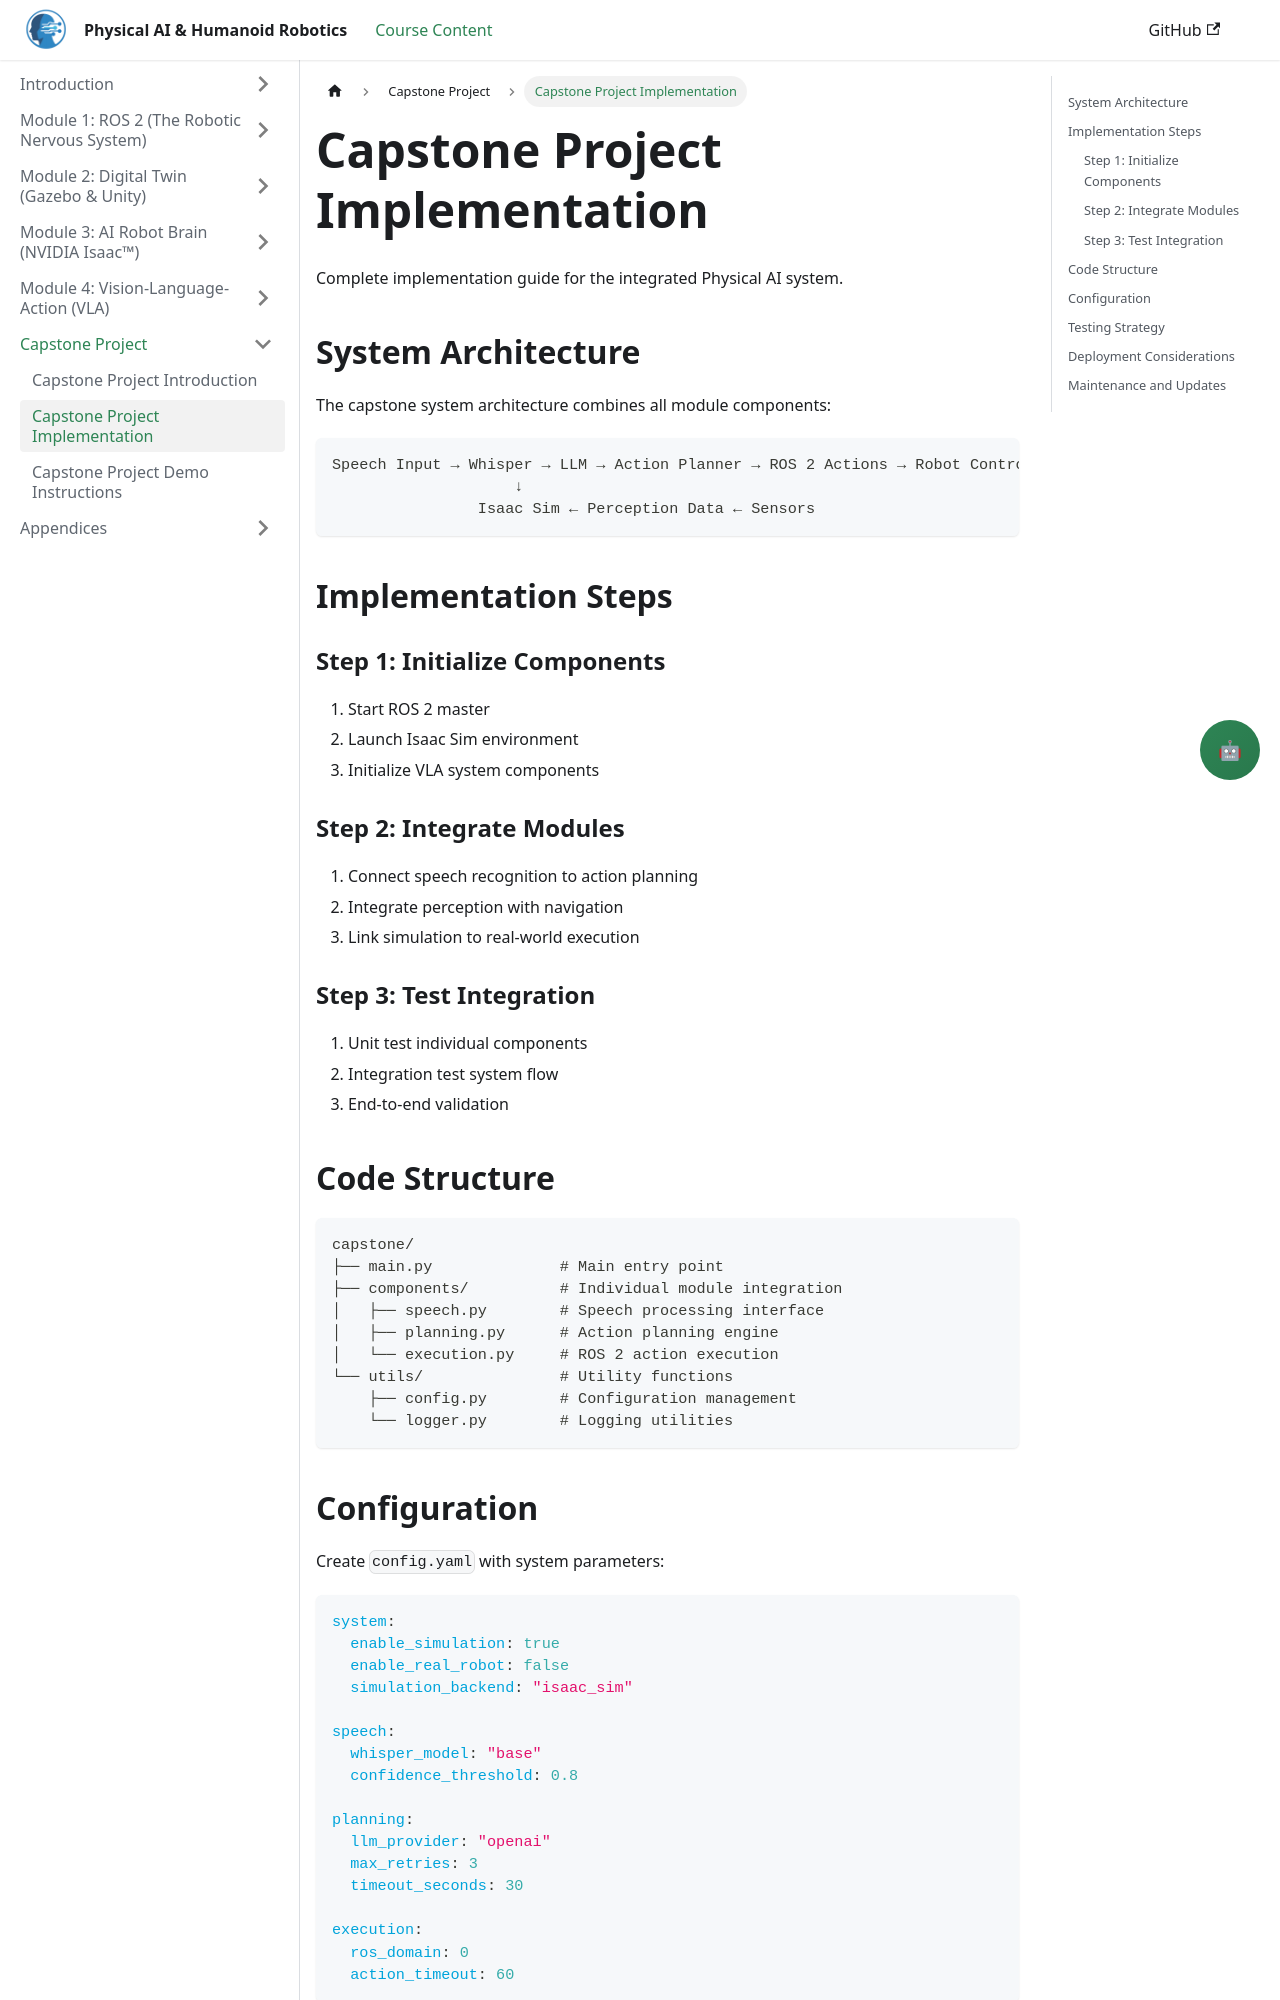

repository: Maryamhussan/Physical-AI-And-Humanoid-Robotics · page: docs/capstone-project/implementation.html · generator: docusaurus

---
title: Capstone Project Implementation
sidebar_position: 3
---

# Capstone Project Implementation

Complete implementation guide for the integrated Physical AI system.

## System Architecture

The capstone system architecture combines all module components:

```
Speech Input → Whisper → LLM → Action Planner → ROS 2 Actions → Robot Control
                    ↓
                Isaac Sim ← Perception Data ← Sensors
```

## Implementation Steps

### Step 1: Initialize Components
1. Start ROS 2 master
2. Launch Isaac Sim environment
3. Initialize VLA system components

### Step 2: Integrate Modules
1. Connect speech recognition to action planning
2. Integrate perception with navigation
3. Link simulation to real-world execution

### Step 3: Test Integration
1. Unit test individual components
2. Integration test system flow
3. End-to-end validation

## Code Structure

```
capstone/
├── main.py              # Main entry point
├── components/          # Individual module integration
│   ├── speech.py        # Speech processing interface
│   ├── planning.py      # Action planning engine
│   └── execution.py     # ROS 2 action execution
└── utils/               # Utility functions
    ├── config.py        # Configuration management
    └── logger.py        # Logging utilities
```
